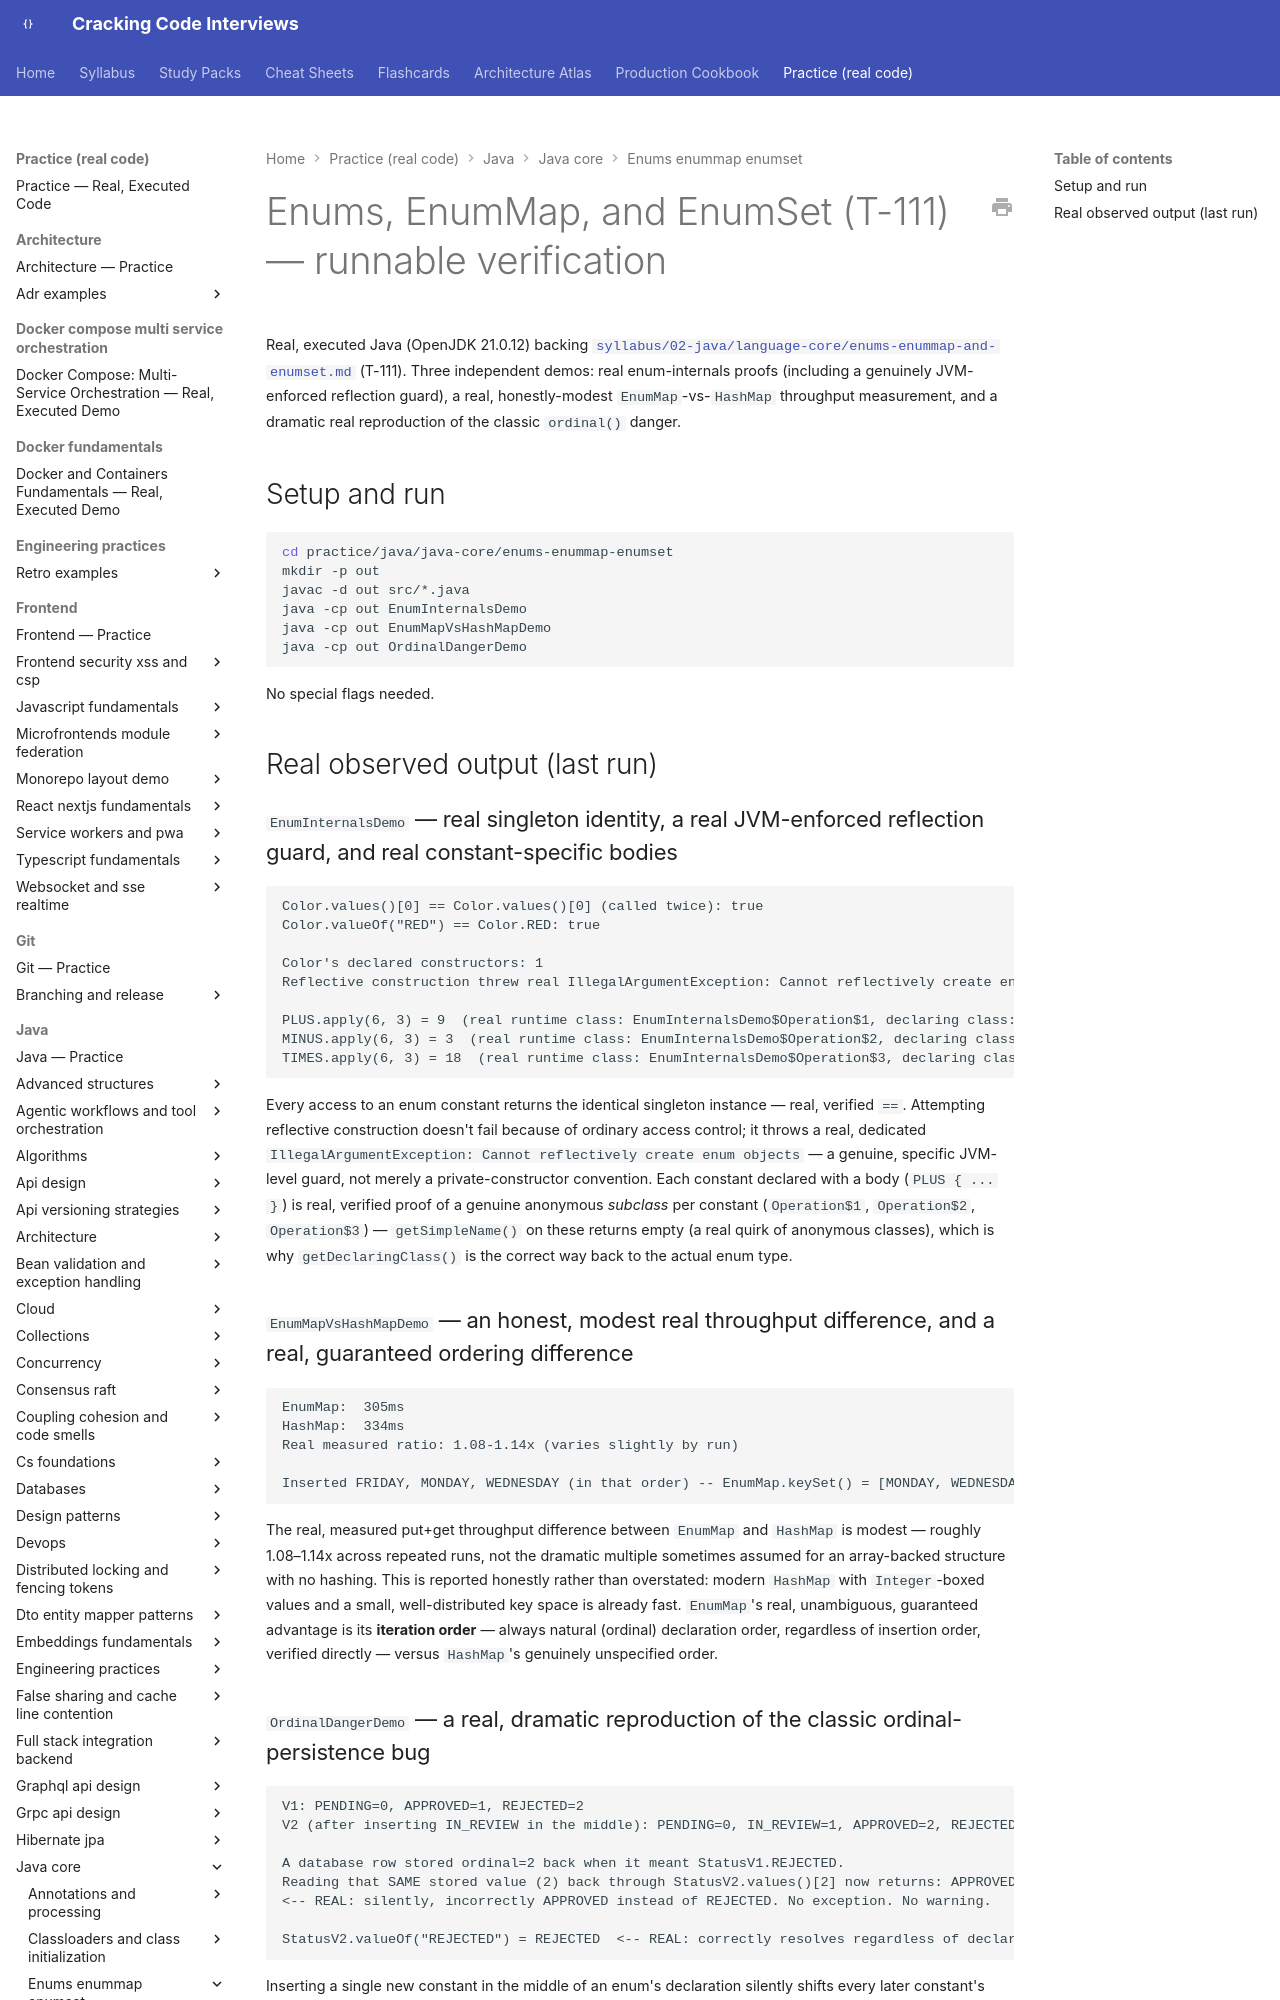

repository: JuanMelendres/cracking-code-interviews · page: practice/java/java-core/enums-enummap-enumset/index.html · generator: mkdocs

# Enums, EnumMap, and EnumSet (T-111) — runnable verification

Real, executed Java (OpenJDK 21.0.12) backing
[`syllabus/02-java/language-core/enums-enummap-and-enumset.md`](../../../../syllabus/02-java/language-core/enums-enummap-and-enumset.md)
(T-111). Three independent demos: real enum-internals proofs (including a genuinely
JVM-enforced reflection guard), a real, honestly-modest `EnumMap`-vs-`HashMap` throughput
measurement, and a dramatic real reproduction of the classic `ordinal()` danger.

## Setup and run

```bash
cd practice/java/java-core/enums-enummap-enumset
mkdir -p out
javac -d out src/*.java
java -cp out EnumInternalsDemo
java -cp out EnumMapVsHashMapDemo
java -cp out OrdinalDangerDemo
```

No special flags needed.

## Real observed output (last run)
